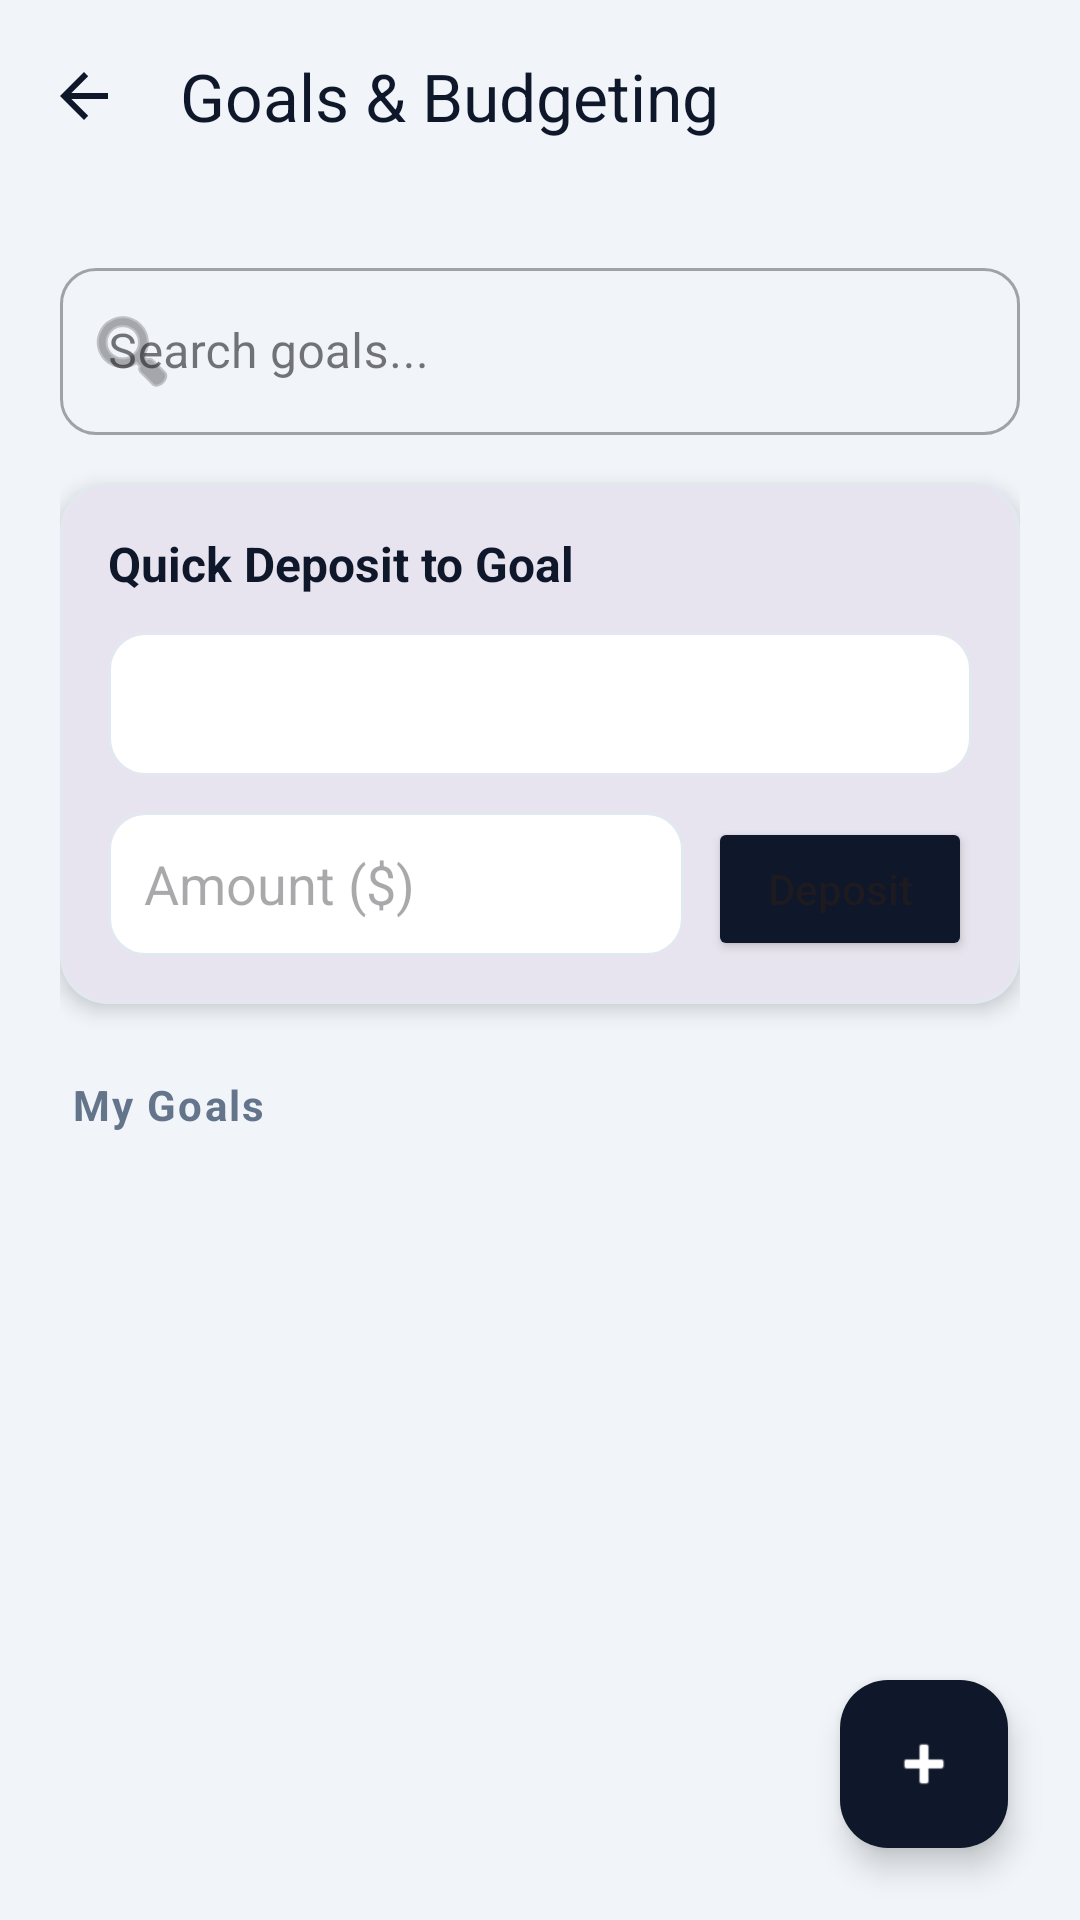

The Android layout XML behind this screen, and the referenced resources:
<!-- AndroidManifest.xml: application theme Theme.EliasFinalproject -->
<!-- res/layout/activity_goals_budgeting.xml -->
<?xml version="1.0" encoding="utf-8"?>
<androidx.coordinatorlayout.widget.CoordinatorLayout xmlns:android="http://schemas.android.com/apk/res/android"
    xmlns:app="http://schemas.android.com/apk/res-auto"
    xmlns:tools="http://schemas.android.com/tools"
    android:layout_width="match_parent"
    android:layout_height="match_parent"
    android:background="#F1F5F9"
    tools:context=".goalsAbudgeting">

    <com.google.android.material.appbar.AppBarLayout
        android:layout_width="match_parent"
        android:layout_height="wrap_content"
        android:background="@android:color/transparent"
        app:elevation="0dp">

        <com.google.android.material.appbar.MaterialToolbar
            android:id="@+id/toolbar"
            android:layout_width="match_parent"
            android:layout_height="?attr/actionBarSize"
            app:title="Goals &amp; Budgeting"
            app:titleTextColor="#0F172A"
            app:navigationIcon="?attr/homeAsUpIndicator"
            app:navigationIconTint="#0F172A" />
    </com.google.android.material.appbar.AppBarLayout>

    <androidx.core.widget.NestedScrollView
        android:layout_width="match_parent"
        android:layout_height="match_parent"
        app:layout_behavior="@string/appbar_scrolling_view_behavior">

        <LinearLayout
            android:layout_width="match_parent"
            android:layout_height="wrap_content"
            android:orientation="vertical"
            android:padding="20dp">

            <com.google.android.material.textfield.TextInputLayout
                android:id="@+id/searchLayout"
                style="@style/Widget.MaterialComponents.TextInputLayout.OutlinedBox"
                android:layout_width="match_parent"
                android:layout_height="wrap_content"
                android:layout_marginBottom="16dp"
                android:hint="Search goals..."
                app:startIconDrawable="@android:drawable/ic_menu_search"
                app:boxCornerRadiusBottomEnd="12dp"
                app:boxCornerRadiusBottomStart="12dp"
                app:boxCornerRadiusTopEnd="12dp"
                app:boxCornerRadiusTopStart="12dp">

                <com.google.android.material.textfield.TextInputEditText
                    android:id="@+id/etSearch"
                    android:layout_width="match_parent"
                    android:layout_height="wrap_content"
                    android:inputType="text" />
            </com.google.android.material.textfield.TextInputLayout>

            
            <com.google.android.material.card.MaterialCardView
                android:layout_width="match_parent"
                android:layout_height="wrap_content"
                android:layout_marginBottom="24dp"
                app:cardCornerRadius="16dp"
                app:cardElevation="4dp"
                app:strokeColor="#E2E8F0"
                app:strokeWidth="1dp">

                <LinearLayout
                    android:layout_width="match_parent"
                    android:layout_height="wrap_content"
                    android:orientation="vertical"
                    android:padding="16dp">

                    <TextView
                        android:layout_width="wrap_content"
                        android:layout_height="wrap_content"
                        android:text="Quick Deposit to Goal"
                        android:textColor="#0F172A"
                        android:textSize="16sp"
                        android:textStyle="bold"
                        android:layout_marginBottom="12dp"/>

                    <Spinner
                        android:id="@+id/spinnerGoalSelect"
                        android:layout_width="match_parent"
                        android:layout_height="48dp"
                        android:layout_marginBottom="12dp"
                        android:background="@drawable/rounded_edittext" />

                    <LinearLayout
                        android:layout_width="match_parent"
                        android:layout_height="wrap_content"
                        android:orientation="horizontal">

                        <EditText
                            android:id="@+id/etDepositAmount"
                            android:layout_width="0dp"
                            android:layout_height="48dp"
                            android:layout_weight="1"
                            android:background="@drawable/rounded_edittext"
                            android:hint="Amount ($)"
                            android:inputType="numberDecimal"
                            android:paddingHorizontal="12dp"
                            android:layout_marginEnd="8dp"/>

                        <Button
                            android:id="@+id/btnDeposit"
                            android:layout_width="wrap_content"
                            android:layout_height="48dp"
                            android:text="Deposit"
                            android:textAllCaps="false"
                            android:backgroundTint="#0F172A"
                            app:cornerRadius="12dp"/>
                    </LinearLayout>
                </LinearLayout>
            </com.google.android.material.card.MaterialCardView>

            <TextView
                android:id="@+id/goalsTitle"
                android:layout_width="wrap_content"
                android:layout_height="wrap_content"
                android:layout_marginStart="4dp"
                android:layout_marginBottom="12dp"
                android:text="My Goals"
                android:textColor="#64748B"
                android:textSize="14sp"
                android:textStyle="bold"
                android:letterSpacing="0.05" />

            <androidx.recyclerview.widget.RecyclerView
                android:id="@+id/goalsRecyclerView"
                android:layout_width="match_parent"
                android:layout_height="wrap_content"
                android:layout_marginBottom="24dp"
                android:clipToPadding="false"
                tools:itemCount="2"
                tools:listitem="@layout/item_goal" />

        </LinearLayout>
    </androidx.core.widget.NestedScrollView>

    <com.google.android.material.floatingactionbutton.FloatingActionButton
        android:id="@+id/addGoalFab"
        android:layout_width="wrap_content"
        android:layout_height="wrap_content"
        android:layout_gravity="bottom|end"
        android:layout_margin="24dp"
        android:src="@android:drawable/ic_input_add"
        app:backgroundTint="#0F172A"
        app:tint="@color/white"
        android:contentDescription="Add new goal" />

</androidx.coordinatorlayout.widget.CoordinatorLayout>
<!-- res/layout/item_goal.xml (included above) -->
<?xml version="1.0" encoding="utf-8"?>
<com.google.android.material.card.MaterialCardView xmlns:android="http://schemas.android.com/apk/res/android"
    xmlns:app="http://schemas.android.com/apk/res-auto"
    android:layout_width="match_parent"
    android:layout_height="wrap_content"
    android:layout_marginHorizontal="16dp"
    android:layout_marginVertical="8dp"
    app:cardCornerRadius="16dp"
    app:cardElevation="2dp"
    app:strokeColor="#E2E8F0"
    app:strokeWidth="1dp">

    <androidx.constraintlayout.widget.ConstraintLayout
        android:layout_width="match_parent"
        android:layout_height="wrap_content"
        android:padding="16dp">

        <TextView
            android:id="@+id/goalName"
            android:layout_width="0dp"
            android:layout_height="wrap_content"
            android:text="New Car"
            android:textColor="#0F172A"
            android:textSize="18sp"
            android:textStyle="bold"
            app:layout_constraintEnd_toStartOf="@+id/btnEditGoal"
            app:layout_constraintStart_toStartOf="parent"
            app:layout_constraintTop_toTopOf="parent" />

        <ImageButton
            android:id="@+id/btnEditGoal"
            android:layout_width="40dp"
            android:layout_height="40dp"
            android:background="?attr/selectableItemBackgroundBorderless"
            android:src="@android:drawable/ic_menu_edit"
            app:layout_constraintEnd_toEndOf="parent"
            app:layout_constraintTop_toTopOf="parent"
            app:tint="#64748B" />

        <TextView
            android:id="@+id/goalDate"
            android:layout_width="wrap_content"
            android:layout_height="wrap_content"
            android:layout_marginTop="4dp"
            android:text="Target: 12/12/2025"
            android:textColor="#64748B"
            android:textSize="14sp"
            app:layout_constraintStart_toStartOf="parent"
            app:layout_constraintTop_toBottomOf="@id/goalName" />

        <LinearLayout
            android:id="@+id/linearLayout2"
            android:layout_width="match_parent"
            android:layout_height="wrap_content"
            android:layout_marginTop="16dp"
            android:orientation="horizontal"
            app:layout_constraintTop_toBottomOf="@id/goalDate">

            <TextView
                android:id="@+id/amountProgress"
                android:layout_width="0dp"
                android:layout_height="wrap_content"
                android:layout_weight="1"
                android:text="$0.00 / $5,000.00"
                android:textColor="#0F172A"
                android:textSize="14sp"
                android:textStyle="bold" />

            <TextView
                android:id="@+id/percentText"
                android:layout_width="wrap_content"
                android:layout_height="wrap_content"
                android:text="0%"
                android:textColor="#4F46E5"
                android:textSize="14sp"
                android:textStyle="bold" />
        </LinearLayout>

        <com.google.android.material.progressindicator.LinearProgressIndicator
            android:id="@+id/goalProgressBar"
            android:layout_width="match_parent"
            android:layout_height="wrap_content"
            android:layout_marginTop="8dp"
            android:max="100"
            android:progress="0"
            android:indeterminate="false"
            app:indicatorColor="#0F172A"
            app:layout_constraintTop_toBottomOf="@+id/linearLayout2"
            app:trackColor="#F1F5F9"
            app:trackCornerRadius="4dp"
            app:trackThickness="8dp" />

    </androidx.constraintlayout.widget.ConstraintLayout>
</com.google.android.material.card.MaterialCardView>
<!-- resources referenced by this layout -->
<resources>
  <color name="white">#FFFFFFFF</color>
  <!-- drawable rounded_edittext (drawable) -->
  <?xml version="1.0" encoding="utf-8"?>
  <shape xmlns:android="http://schemas.android.com/apk/res/android"
      android:shape="rectangle">
      <solid android:color="#FFFFFF" />
      <corners android:radius="12dp" />
      <stroke
          android:width="1dp"
          android:color="#E2E8F0" />
      <padding
          android:bottom="8dp"
          android:left="12dp"
          android:right="12dp"
          android:top="8dp" />
  </shape>
  <style name="Theme.EliasFinalproject" parent="Base.Theme.EliasFinalproject" />
  <style name="Base.Theme.EliasFinalproject" parent="Theme.Material3.DayNight.NoActionBar">
          <item name="colorPrimary">@color/navy_blue</item>
          <item name="colorPrimaryVariant">@color/navy_blue</item>
          <item name="colorOnPrimary">@color/white</item>
      </style>
  <color name="navy_blue">#1A365D</color>
</resources>
